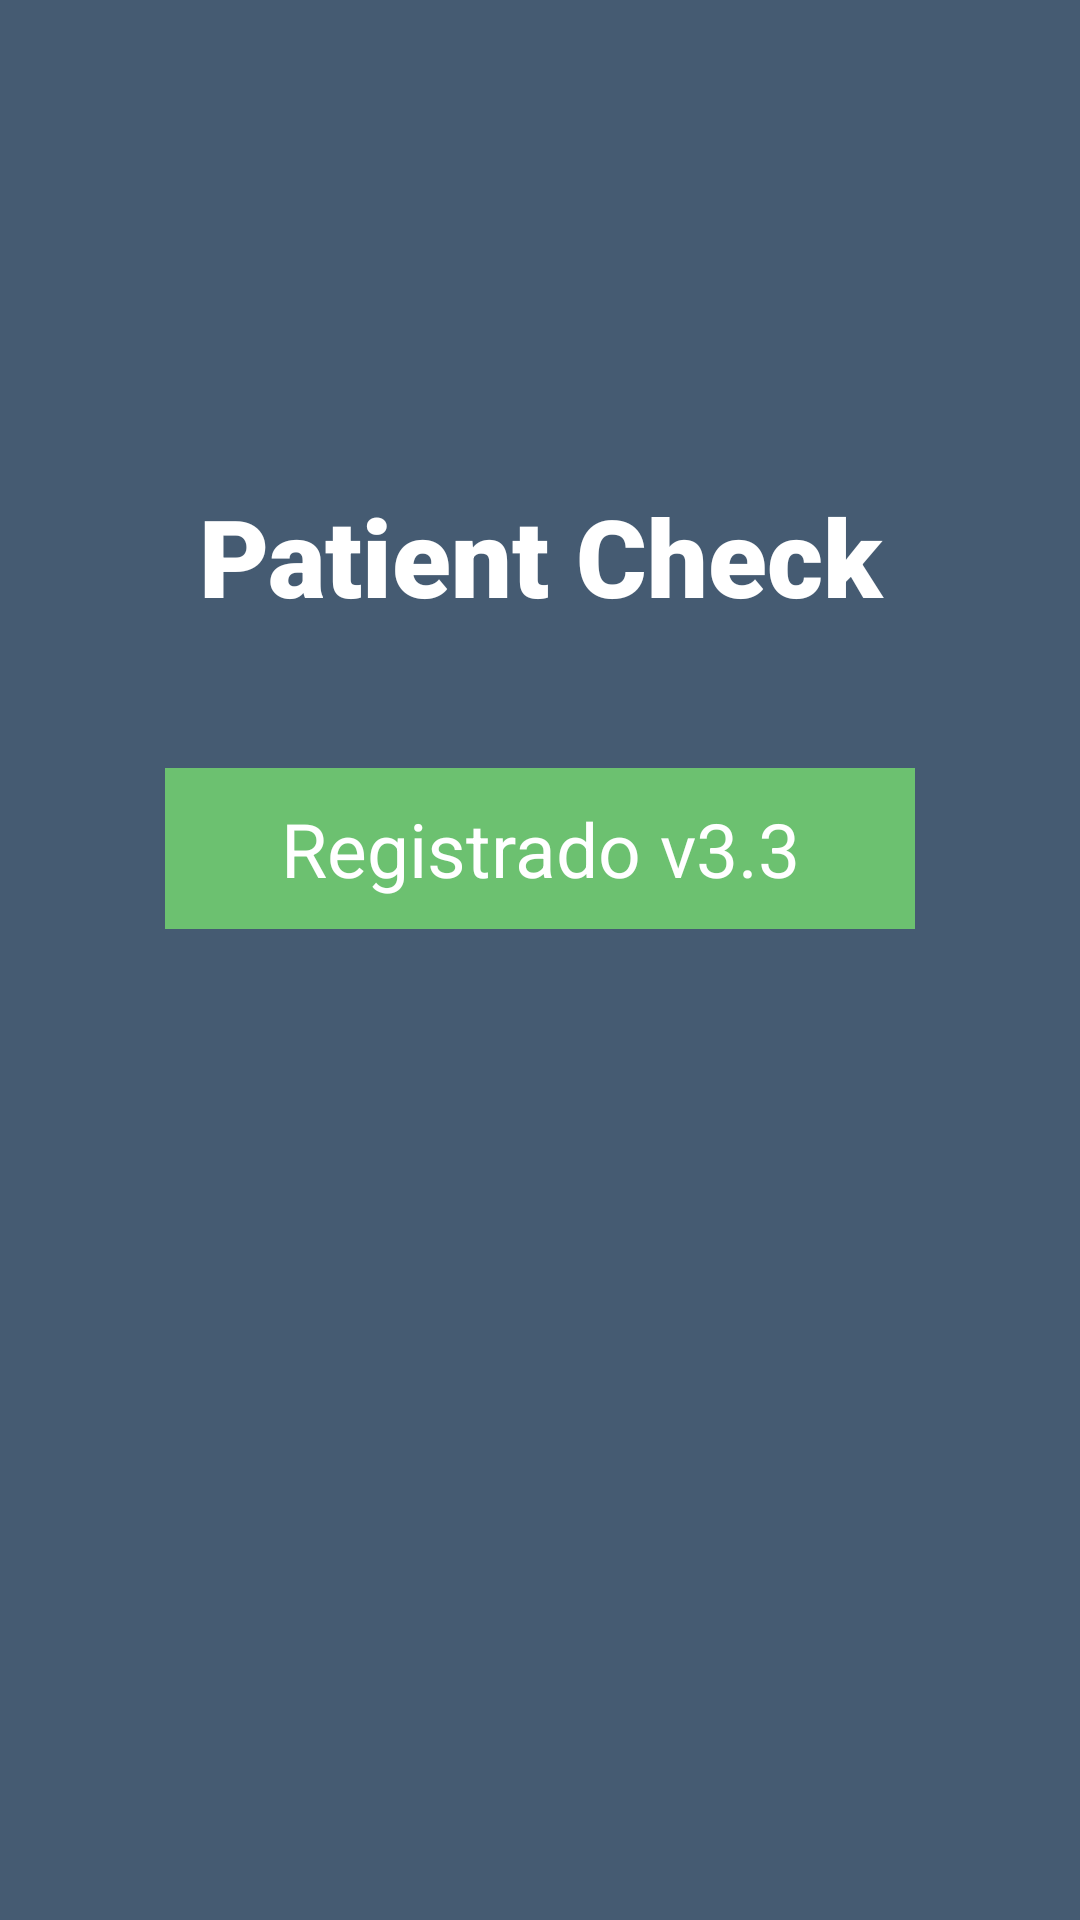

Reconstruct the res/layout file that produces this screen, plus the resources it refers to.
<!-- AndroidManifest.xml: application theme P2PKit -->
<!-- res/layout/activity_login_result.xml -->
<?xml version="1.0" encoding="utf-8"?>
<RelativeLayout
    xmlns:android="http://schemas.android.com/apk/res/android"
    xmlns:tools="http://schemas.android.com/tools"
    android:layout_width="match_parent"
    android:layout_height="match_parent"
    android:background="@color/backgrounds"
    tools:context="LoginResult">


    <LinearLayout
        android:layout_width="match_parent"
        android:layout_height="match_parent"
        android:gravity="center"
        android:layout_marginLeft="5dp"
        android:layout_marginRight="5dp"
        android:layout_marginTop="10dp"
        android:orientation="vertical">

        <TextView
            android:id="@+id/textView3"
            android:layout_width="match_parent"
            android:layout_height="70dp"
            android:layout_marginTop="20dp"
            android:fontFamily="sans-serif-black"
            android:text="Patient Check"
            android:textAlignment="center"
            android:textColor="@color/white"
            android:textSize="36sp" />

        <TextView
            android:id="@+id/editText_bkndlsBackendlessUserInfo"
            android:layout_width="250dp"
            android:layout_height="wrap_content"
            android:layout_marginTop="25dp"
            android:background="@color/botonesVerdes"
            android:inputType="none"
            android:paddingTop="10dp"
            android:paddingBottom="10dp"
            android:text="@string/editText_BackendlessUserInfo"
            android:textAlignment="center"
            android:textColor="@color/white"
            android:textSize="25sp" />

        <Button
            android:id="@+id/button_bkndlsBackendlessLogout"
            android:text="@string/btn_LogoutBackendless"
            android:layout_width="250dp"
            android:layout_marginTop="25dp"
            android:layout_height="48dp"
            android:textColor="@color/white"
            android:enabled="true"
            android:background="@color/backgrounds"
            android:visibility="invisible"/>

        <Button
            android:id="@+id/button_bkndlsBackendlessEdit"
            android:text="@string/btn_EditBackendless"
            android:layout_marginTop="15dp"
            android:textColor="@color/white"
            android:layout_width="250dp"
            android:layout_height="48dp"
            android:enabled="true"
            android:background="@color/backgrounds"
            android:visibility="invisible"/>

        <Button
            android:id="@+id/continueButton"
            android:text="@string/btn_continue"
            android:layout_marginTop="15dp"
            android:textColor="@color/white"
            android:layout_width="250dp"
            android:layout_height="48dp"
            android:enabled="false"
            android:background="@color/backgrounds"
            android:visibility="invisible" />

    </LinearLayout>

</RelativeLayout>
<!-- resources referenced by this layout -->
<resources>
  <color name="backgrounds">#455b72</color>
  <color name="botonesVerdes">#6cc170</color>
  <color name="white">#FFFFFF</color>
  <string name="btn_EditBackendless">Editar su registro</string>
  <string name="btn_LogoutBackendless">Logout</string>
  <string name="btn_continue">Continuar</string>
  <string name="editText_BackendlessUserInfo">Registrado v3.3</string>
  <style name="P2PKit" parent="Theme.AppCompat.Light.DarkActionBar">
  
          
          <item name="colorAccent">@color/accent</item>
          <item name="colorPrimary">@color/primary</item>
          <item name="colorPrimaryDark">@color/primary_dark</item>
  
          
          <item name="actionBarStyle">@style/P2PKit.ActionBar</item>
      </style>
  <color name="accent">#455b72</color>
  <color name="primary">#455b72</color>
  <color name="primary_dark">#455b72</color>
  <style name="P2PKit.ActionBar" parent="@style/Widget.AppCompat.Light.ActionBar.Solid.Inverse">
          <item name="background">@color/primary</item>
          <item name="contentInsetStart">6dp</item>
          <item name="icon">@drawable/ic_home</item>
          <item name="logo">@drawable/ic_home</item>
          <item name="displayOptions">useLogo|showHome|showTitle</item>
      </style>
</resources>
